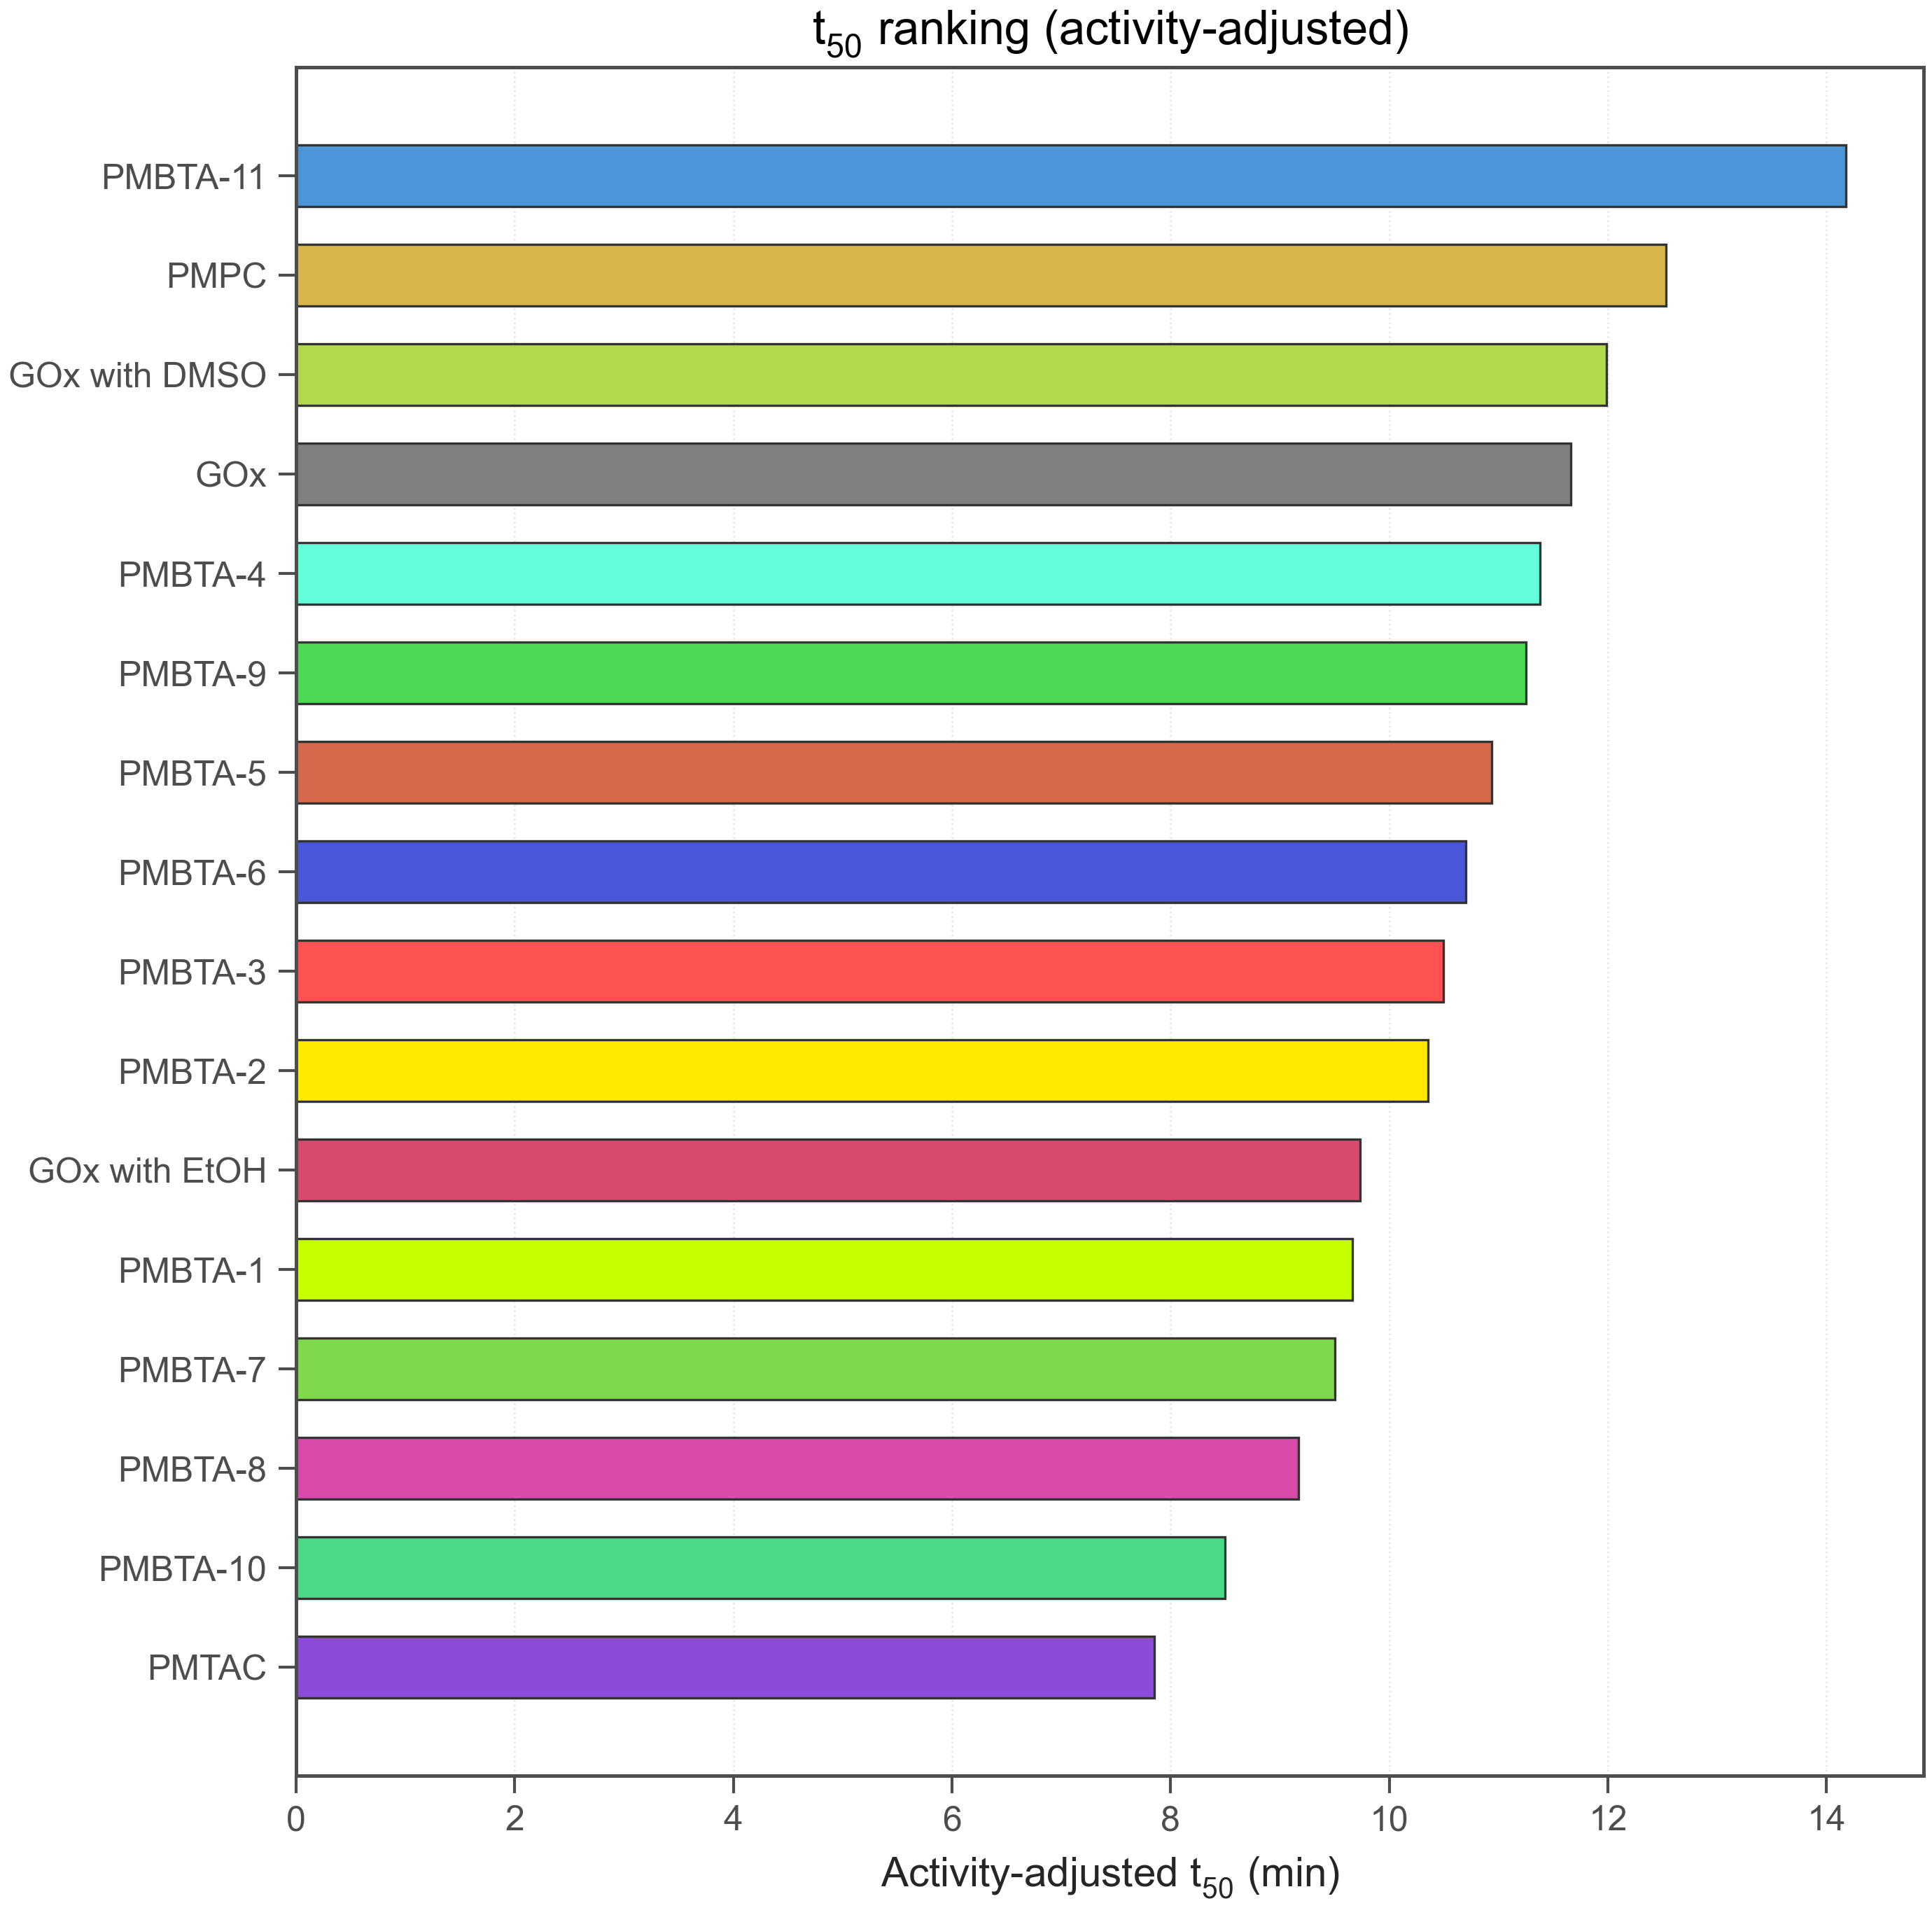

The data file committed next to this chart (first rows):
run_id, polymer_id, reference_polymer_id, t50_min, t50_sem_min, t50_activity_adjusted_min, t50_activity_adjusted_sem_min, t50_censored, t50_definition, t50_target_rea_percent, rea_at_20_percent, abs_activity_at_0, gox_abs_activity_at_0_ref, gox_abs_activity_at_0, abs0_vs_gox, activity_weight, use_for_bo, rank_t50
260211-1, PMBTA-11, GOX, 16.56, , 14.18, , 0, rea50, 50.0, 28.31, 27.46, 32.07, 32.07, 0.8563, 0.8563, True, 1
260211-1, PMPC, GOX, 14.16, , 12.53, , 0, rea50, 50.0, 22.68, 28.4, 32.07, 32.07, 0.8855, 0.8855, True, 2
260211-1, GOx with DMSO, GOX, 12.37, , 11.99, , 0, rea50, 50.0, 25.03, 31.08, 32.07, 32.07, 0.9689, 0.9689, True, 3
260211-1, GOx, GOX, 11.66, , 11.66, , 0, rea50, 50.0, 28.15, 32.07, 32.07, 32.07, 1.0, 1.0, True, 4
260211-1, PMBTA-4, GOX, 11.38, , 11.38, , 0, rea50, 50.0, 20.65, 33.61, 32.07, 32.07, 1.048, 1.0, True, 5
260211-1, PMBTA-9, GOX, 11.25, , 11.25, , 0, rea50, 50.0, 17.29, 33, 32.07, 32.07, 1.029, 1.0, True, 6
260211-1, PMBTA-5, GOX, 11.51, , 10.93, , 0, rea50, 50.0, 16.22, 30.48, 32.07, 32.07, 0.9503, 0.9503, True, 7
260211-1, PMBTA-6, GOX, 10.7, , 10.7, , 0, rea50, 50.0, 18.04, 34.46, 32.07, 32.07, 1.075, 1.0, True, 8
260211-1, PMBTA-3, GOX, 13.07, , 10.5, , 0, rea50, 50.0, 22.28, 25.76, 32.07, 32.07, 0.8033, 0.8033, True, 9
260211-1, PMBTA-2, GOX, 10.45, , 10.36, , 0, rea50, 50.0, 15.17, 31.79, 32.07, 32.07, 0.9913, 0.9913, True, 10
260211-1, GOx with EtOH, GOX, 11.11, , 9.734, , 0, rea50, 50.0, 14.65, 28.11, 32.07, 32.07, 0.8764, 0.8764, True, 11
260211-1, PMBTA-1, GOX, 9.928, , 9.661, , 0, rea50, 50.0, 12.82, 31.21, 32.07, 32.07, 0.9731, 0.9731, True, 12
260211-1, PMBTA-7, GOX, 9.502, , 9.502, , 0, rea50, 50.0, 15.88, 32.57, 32.07, 32.07, 1.015, 1.0, True, 13
260211-1, PMBTA-8, GOX, 9.169, , 9.169, , 0, rea50, 50.0, 13.34, 34.76, 32.07, 32.07, 1.084, 1.0, True, 14
260211-1, PMBTA-10, GOX, 11.33, , 8.499, , 0, rea50, 50.0, 38.72, 24.05, 32.07, 32.07, 0.7499, 0.7499, True, 15
260211-1, PMTAC, GOX, 18.93, , 7.849, , 0, rea50, 50.0, 31.39, 13.3, 32.07, 32.07, 0.4146, 0.4146, True, 16
